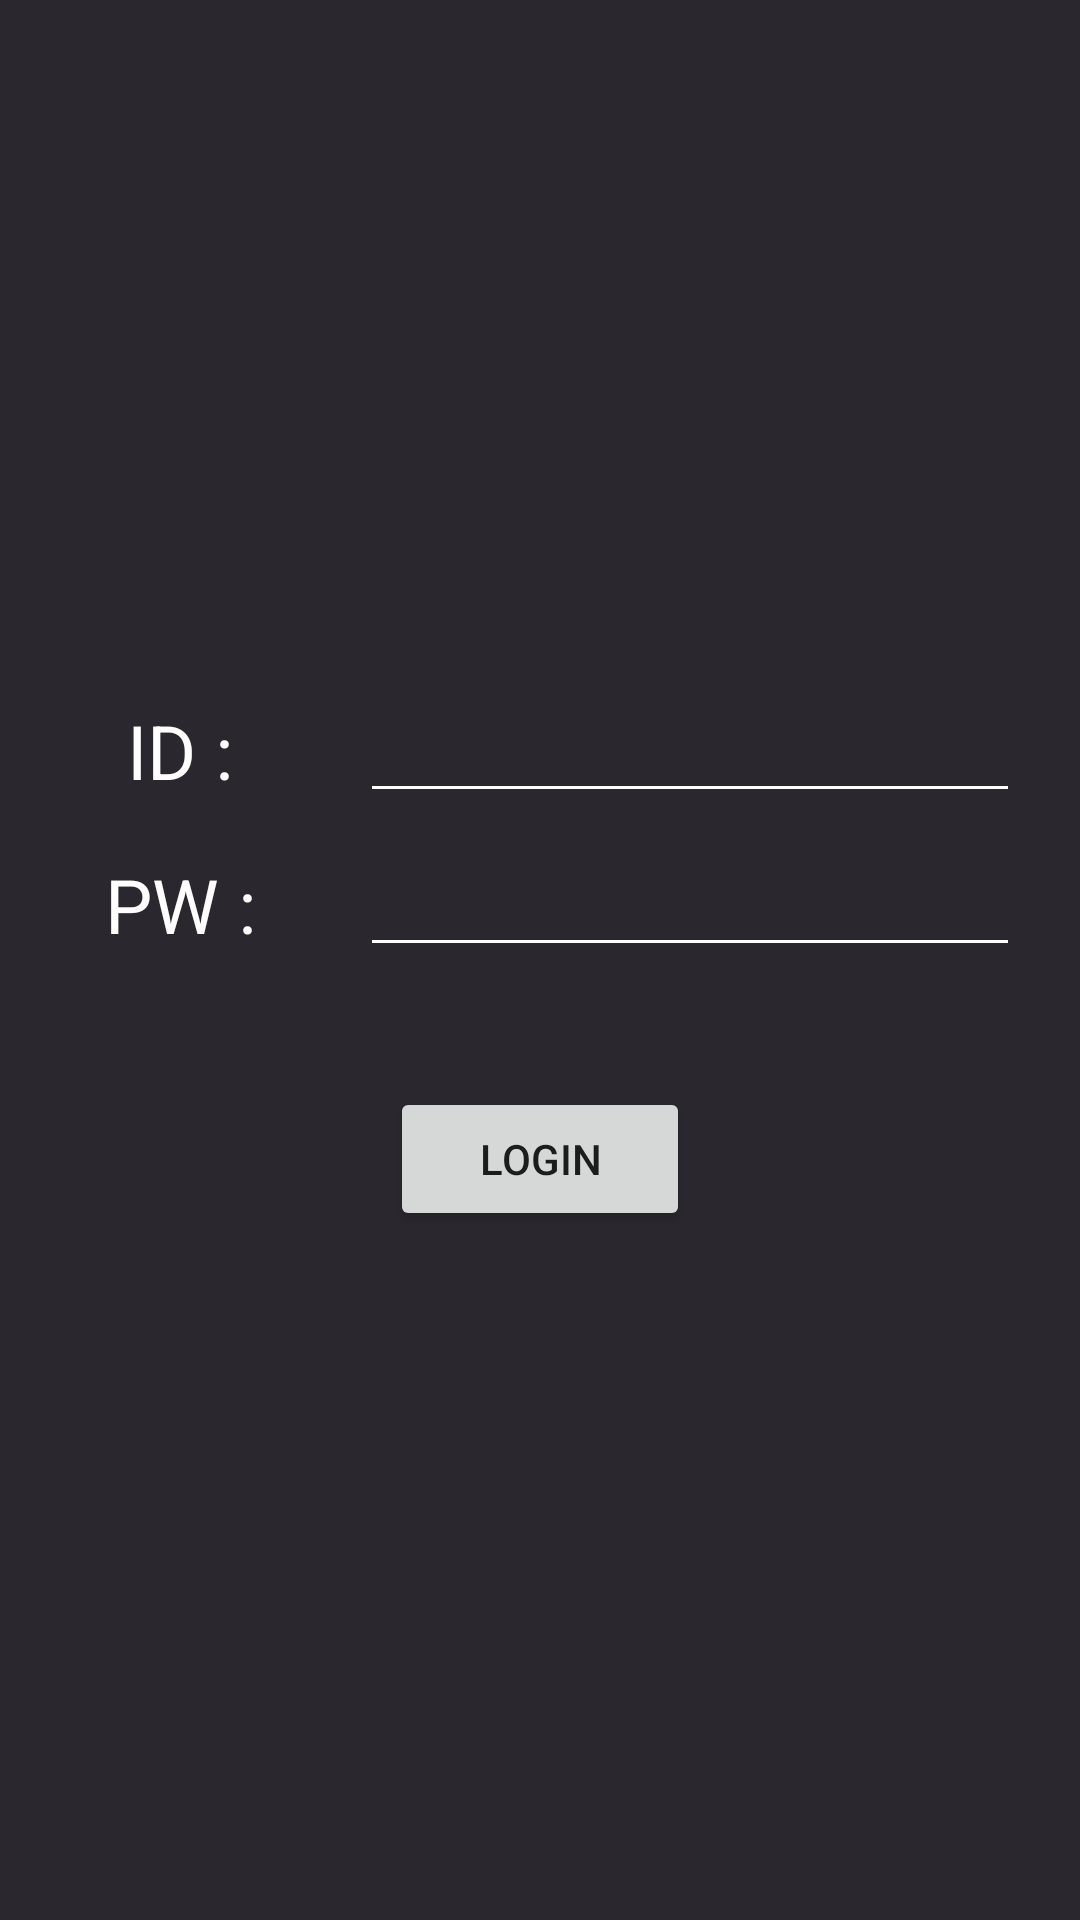

This screen was rendered from an Android layout file. Write that file and the resources it references.
<!-- AndroidManifest.xml: application theme AppTheme -->
<!-- res/layout/activity_login.xml -->
<?xml version="1.0" encoding="utf-8"?>
<LinearLayout
    xmlns:android="http://schemas.android.com/apk/res/android"
    xmlns:app="http://schemas.android.com/apk/res-auto"
    xmlns:tools="http://schemas.android.com/tools"
    android:layout_width="match_parent"
    android:layout_height="match_parent"
    tools:context=".views.LoginActivity"
    android:layout_gravity="center"
    android:id="@+id/activity_login"
    android:orientation="vertical"
    android:background="@color/colorPrimary">

    <LinearLayout
        android:layout_width="match_parent"
        android:layout_height="match_parent"
        android:orientation="vertical"
        android:gravity="center">

        <LinearLayout
            android:layout_width="match_parent"
            android:layout_height="wrap_content"
            android:orientation="horizontal"
            android:gravity="center"
            android:paddingRight="20dp">

            <TextView
                android:layout_width="120dp"
                android:layout_height="wrap_content"
                android:text="ID :"
                android:textSize="25sp"
                android:gravity="center"
                android:textColor="@color/white"/>

            <EditText
                android:layout_width="match_parent"
                android:layout_height="wrap_content"
                android:id="@+id/etId"
                android:textColor="@color/white"
                android:backgroundTint="@color/white"/>

        </LinearLayout>

        <View
            android:layout_width="match_parent"
            android:layout_height="10sp">
        </View>

        <LinearLayout
            android:layout_width="match_parent"
            android:layout_height="wrap_content"
            app:layout_constraintBottom_toBottomOf="@id/view"
            android:orientation="horizontal"
            android:gravity="center"
            android:paddingRight="20dp">

            <TextView
                android:layout_width="120dp"
                android:layout_height="wrap_content"
                android:text="PW :"
                android:textSize="25sp"
                android:gravity="center"
                android:textColor="@color/white"/>

            <EditText
                android:layout_width="match_parent"
                android:layout_height="wrap_content"
                android:id="@+id/etPw"
                android:inputType="textPassword"
                android:textColor="@color/white"
                android:backgroundTint="@color/white"/>

        </LinearLayout>

        <View
            android:layout_width="match_parent"
            android:layout_height="10sp">
        </View>

        <Button
            android:text="Login"
            android:layout_width="100dp"
            android:layout_height="48dp"
            android:layout_gravity="center"
            android:id="@+id/bt_login"
            android:clickable="true"
            android:textAlignment="center"
            android:layout_marginTop="30dp"
            tools:ignore="HardcodedText" />

    </LinearLayout>
    </LinearLayout>
<!-- resources referenced by this layout -->
<resources>
  <color name="colorPrimary">#2a282e</color>
  <color name="white">#fff</color>
  <style name="AppTheme" parent="Theme.AppCompat.Light.NoActionBar">
          
          <item name="colorPrimary">@color/colorPrimary</item>
          <item name="colorPrimaryDark">@color/colorPrimaryDark</item>
          <item name="colorAccent">@color/colorAccent</item>
      </style>
  <color name="colorPrimaryDark">#000312</color>
  <color name="colorAccent">#96650b</color>
</resources>
